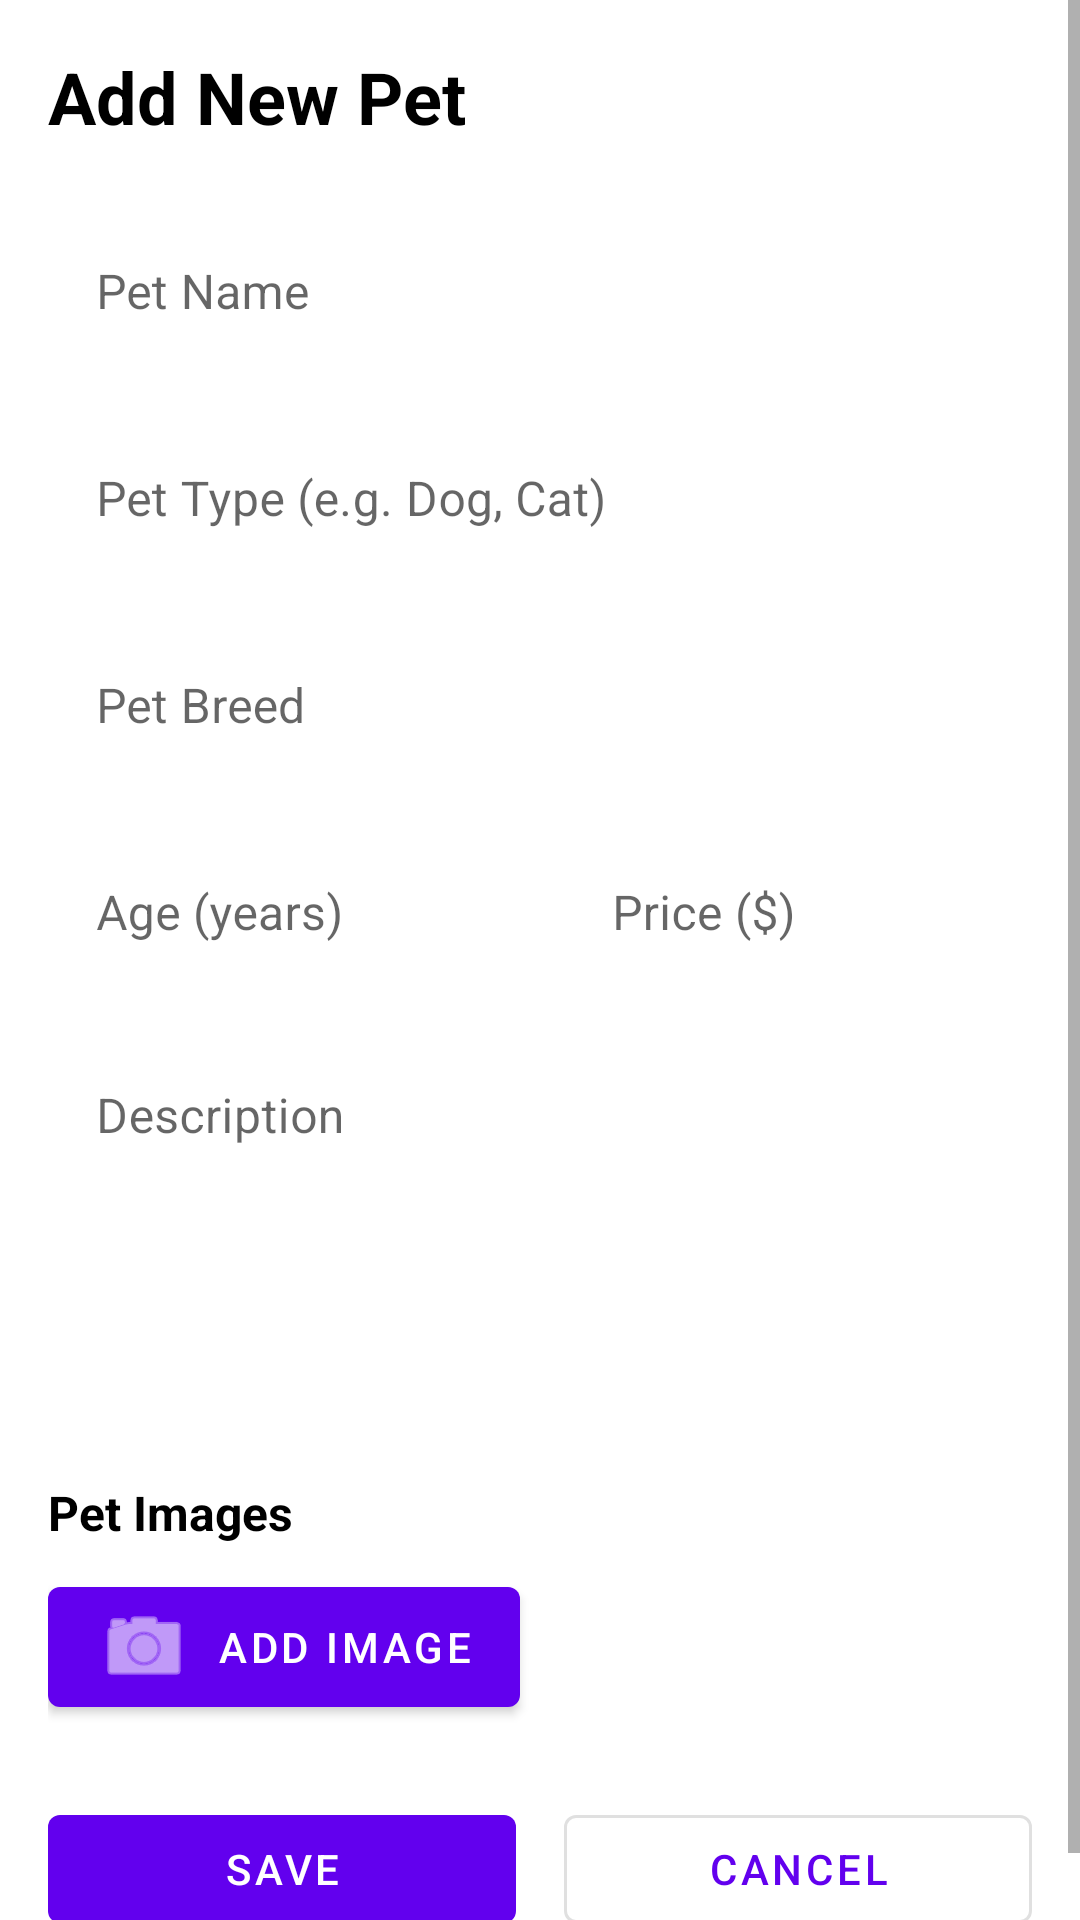

Write the Android layout XML for this screen, with the resource values it uses.
<!-- AndroidManifest.xml: application theme Theme.PetSync -->
<!-- res/layout/fragment_add_pet.xml -->
<?xml version="1.0" encoding="utf-8"?>
<ScrollView xmlns:android="http://schemas.android.com/apk/res/android"
    xmlns:app="http://schemas.android.com/apk/res-auto"
    xmlns:tools="http://schemas.android.com/tools"
    android:layout_width="match_parent"
    android:layout_height="match_parent"
    android:fillViewport="true"
    android:background="@android:color/white">

    <androidx.constraintlayout.widget.ConstraintLayout
        android:layout_width="match_parent"
        android:layout_height="wrap_content"
        android:padding="16dp"
        android:background="@android:color/white">

        <TextView
            android:id="@+id/tvTitle"
            android:layout_width="0dp"
            android:layout_height="wrap_content"
            android:text="Add New Pet"
            android:textSize="24sp"
            android:textStyle="bold"
            android:textColor="@android:color/black"
            app:layout_constraintEnd_toEndOf="parent"
            app:layout_constraintStart_toStartOf="parent"
            app:layout_constraintTop_toTopOf="parent" />

        <com.google.android.material.textfield.TextInputLayout
            android:id="@+id/tilPetName"
            style="@style/Widget.MaterialComponents.TextInputLayout.OutlinedBox"
            android:layout_width="0dp"
            android:layout_height="wrap_content"
            android:layout_marginTop="16dp"
            android:hint="Pet Name"
            app:layout_constraintEnd_toEndOf="parent"
            app:layout_constraintStart_toStartOf="parent"
            app:layout_constraintTop_toBottomOf="@+id/tvTitle">

            <com.google.android.material.textfield.TextInputEditText
                android:id="@+id/etPetName"
                android:layout_width="match_parent"
                android:layout_height="wrap_content"
                android:inputType="text"
                android:background="@android:color/white" />
        </com.google.android.material.textfield.TextInputLayout>

        <com.google.android.material.textfield.TextInputLayout
            android:id="@+id/tilPetType"
            style="@style/Widget.MaterialComponents.TextInputLayout.OutlinedBox"
            android:layout_width="0dp"
            android:layout_height="wrap_content"
            android:layout_marginTop="8dp"
            android:hint="Pet Type (e.g. Dog, Cat)"
            app:layout_constraintEnd_toEndOf="parent"
            app:layout_constraintStart_toStartOf="parent"
            app:layout_constraintTop_toBottomOf="@+id/tilPetName">

            <com.google.android.material.textfield.TextInputEditText
                android:id="@+id/etPetType"
                android:layout_width="match_parent"
                android:layout_height="wrap_content"
                android:inputType="text"
                android:background="@android:color/white" />
        </com.google.android.material.textfield.TextInputLayout>

        <com.google.android.material.textfield.TextInputLayout
            android:id="@+id/tilPetBreed"
            style="@style/Widget.MaterialComponents.TextInputLayout.OutlinedBox"
            android:layout_width="0dp"
            android:layout_height="wrap_content"
            android:layout_marginTop="8dp"
            android:hint="Pet Breed"
            app:layout_constraintEnd_toEndOf="parent"
            app:layout_constraintStart_toStartOf="parent"
            app:layout_constraintTop_toBottomOf="@+id/tilPetType">

            <com.google.android.material.textfield.TextInputEditText
                android:id="@+id/etPetBreed"
                android:layout_width="match_parent"
                android:layout_height="wrap_content"
                android:inputType="text"
                android:background="@android:color/white" />
        </com.google.android.material.textfield.TextInputLayout>

        <com.google.android.material.textfield.TextInputLayout
            android:id="@+id/tilPetAge"
            style="@style/Widget.MaterialComponents.TextInputLayout.OutlinedBox"
            android:layout_width="0dp"
            android:layout_height="wrap_content"
            android:layout_marginTop="8dp"
            android:layout_marginEnd="8dp"
            android:hint="Age (years)"
            app:layout_constraintEnd_toStartOf="@+id/tilPetPrice"
            app:layout_constraintStart_toStartOf="parent"
            app:layout_constraintTop_toBottomOf="@+id/tilPetBreed">

            <com.google.android.material.textfield.TextInputEditText
                android:id="@+id/etPetAge"
                android:layout_width="match_parent"
                android:layout_height="wrap_content"
                android:inputType="number"
                android:background="@android:color/white" />
        </com.google.android.material.textfield.TextInputLayout>

        <com.google.android.material.textfield.TextInputLayout
            android:id="@+id/tilPetPrice"
            style="@style/Widget.MaterialComponents.TextInputLayout.OutlinedBox"
            android:layout_width="0dp"
            android:layout_height="wrap_content"
            android:layout_marginStart="8dp"
            android:layout_marginTop="8dp"
            android:hint="Price ($)"
            app:layout_constraintEnd_toEndOf="parent"
            app:layout_constraintStart_toEndOf="@+id/tilPetAge"
            app:layout_constraintTop_toBottomOf="@+id/tilPetBreed">

            <com.google.android.material.textfield.TextInputEditText
                android:id="@+id/etPetPrice"
                android:layout_width="match_parent"
                android:layout_height="wrap_content"
                android:inputType="numberDecimal"
                android:background="@android:color/white" />
        </com.google.android.material.textfield.TextInputLayout>

        <com.google.android.material.textfield.TextInputLayout
            android:id="@+id/tilPetDescription"
            style="@style/Widget.MaterialComponents.TextInputLayout.OutlinedBox"
            android:layout_width="0dp"
            android:layout_height="wrap_content"
            android:layout_marginTop="8dp"
            android:hint="Description"
            app:layout_constraintEnd_toEndOf="parent"
            app:layout_constraintStart_toStartOf="parent"
            app:layout_constraintTop_toBottomOf="@+id/tilPetAge">

            <com.google.android.material.textfield.TextInputEditText
                android:id="@+id/etPetDescription"
                android:layout_width="match_parent"
                android:layout_height="wrap_content"
                android:gravity="top"
                android:inputType="textMultiLine"
                android:lines="5"
                android:background="@android:color/white" />
        </com.google.android.material.textfield.TextInputLayout>

        <TextView
            android:id="@+id/tvImageTitle"
            android:layout_width="wrap_content"
            android:layout_height="wrap_content"
            android:layout_marginTop="16dp"
            android:text="Pet Images"
            android:textSize="16sp"
            android:textStyle="bold"
            android:textColor="@android:color/black"
            app:layout_constraintStart_toStartOf="parent"
            app:layout_constraintTop_toBottomOf="@+id/tilPetDescription" />

        <Button
            android:id="@+id/btnAddImage"
            android:layout_width="wrap_content"
            android:layout_height="wrap_content"
            android:layout_marginTop="8dp"
            android:text="Add Image"
            app:icon="@android:drawable/ic_menu_camera"
            app:layout_constraintStart_toStartOf="parent"
            app:layout_constraintTop_toBottomOf="@+id/tvImageTitle" />

        <TextView
            android:id="@+id/tvImageCount"
            android:layout_width="wrap_content"
            android:layout_height="wrap_content"
            android:layout_marginStart="16dp"
            android:text="0 images selected"
            android:textColor="@android:color/black"
            android:visibility="gone"
            app:layout_constraintBottom_toBottomOf="@+id/btnAddImage"
            app:layout_constraintStart_toEndOf="@+id/btnAddImage"
            app:layout_constraintTop_toTopOf="@+id/btnAddImage" />

        <ProgressBar
            android:id="@+id/progressBar"
            style="?android:attr/progressBarStyle"
            android:layout_width="wrap_content"
            android:layout_height="wrap_content"
            android:layout_marginTop="16dp"
            android:visibility="gone"
            app:layout_constraintEnd_toEndOf="parent"
            app:layout_constraintStart_toStartOf="parent"
            app:layout_constraintTop_toBottomOf="@+id/btnAddImage" />

        <Button
            android:id="@+id/btnSave"
            android:layout_width="0dp"
            android:layout_height="wrap_content"
            android:layout_marginTop="24dp"
            android:layout_marginEnd="8dp"
            android:text="Save"
            app:layout_constraintEnd_toStartOf="@+id/btnCancel"
            app:layout_constraintHorizontal_chainStyle="packed"
            app:layout_constraintStart_toStartOf="parent"
            app:layout_constraintTop_toBottomOf="@+id/progressBar" />

        <Button
            android:id="@+id/btnCancel"
            style="@style/Widget.MaterialComponents.Button.OutlinedButton"
            android:layout_width="0dp"
            android:layout_height="wrap_content"
            android:layout_marginStart="8dp"
            android:text="Cancel"
            app:layout_constraintBottom_toBottomOf="@+id/btnSave"
            app:layout_constraintEnd_toEndOf="parent"
            app:layout_constraintStart_toEndOf="@+id/btnSave"
            app:layout_constraintTop_toTopOf="@+id/btnSave" />

    </androidx.constraintlayout.widget.ConstraintLayout>
</ScrollView>
<!-- resources referenced by this layout -->
<resources>
  <style name="Theme.PetSync" parent="Theme.MaterialComponents.Light.DarkActionBar">
          
          <item name="colorPrimary">@color/primary</item>
          <item name="colorPrimaryVariant">@color/primary_variant</item>
          <item name="colorOnPrimary">@color/white</item>
  
          
          <item name="colorSecondary">@color/secondary</item>
          <item name="colorSecondaryVariant">@color/secondary_variant</item>
          <item name="colorOnSecondary">@color/black</item>
  
          
          <item name="android:statusBarColor">?attr/colorPrimaryVariant</item>
  
          
          <item name="android:colorBackground">@color/background</item>
          <item name="colorSurface">@color/surface</item>
          <item name="colorError">@color/error</item>
  
          
          <item name="android:windowContentTransitions">true</item>
      </style>
  <color name="primary">#FF6200EE</color>
  <color name="primary_variant">#FF3700B3</color>
  <color name="white">#FFFFFFFF</color>
  <color name="secondary">#FF03DAC5</color>
  <color name="secondary_variant">#FF018786</color>
  <color name="black">#FF000000</color>
  <color name="background">#FFFAFAFA</color>
  <color name="surface">#FFFFFFFF</color>
  <color name="error">#FFB00020</color>
</resources>
